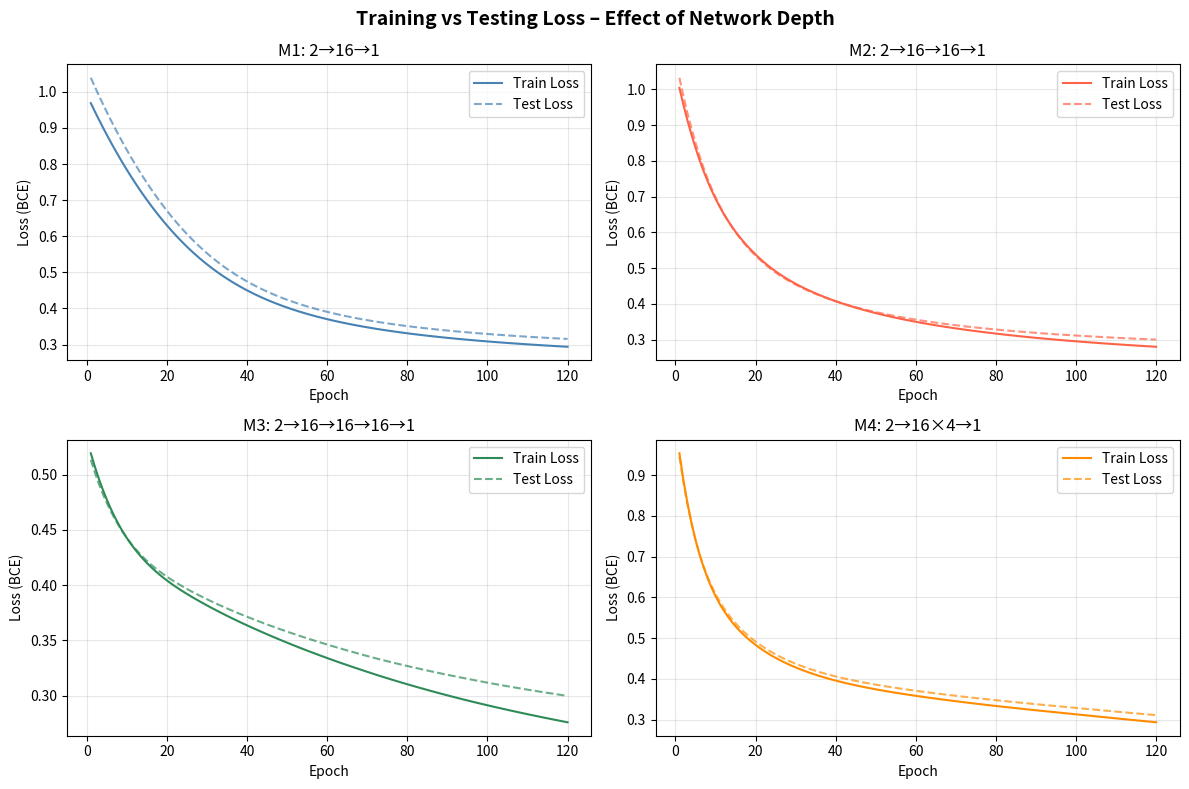

The script that saved this image: (Note: this script raises an exception after producing the figure.)
import numpy as np
import matplotlib.pyplot as plt

# ── Reproducibility ────────────────────────────────────────────────────────────
np.random.seed(42)

# ── Dataset (same as Q1) ───────────────────────────────────────────────────────
N = 800
x1 = np.random.uniform(-2, 2, N)
x2 = np.random.uniform(-2, 2, N)
eps = np.random.normal(0, 0.2, N)
z = np.sin(1.5 * x1) + x2**2 - 0.5 * x1 * x2 + eps
y = (z > 0).astype(float).reshape(-1, 1)
X = np.column_stack([x1, x2])

split = int(0.7 * N)
idx = np.random.permutation(N)
X_train, y_train = X[idx[:split]], y[idx[:split]]
X_test,  y_test  = X[idx[split:]], y[idx[split:]]

# ── Activation functions ───────────────────────────────────────────────────────
def relu(z):      return np.maximum(0, z)
def relu_d(z):    return (z > 0).astype(float)
def sigmoid(z):   return 1 / (1 + np.exp(-z))

# ── Generic multi-layer MLP ────────────────────────────────────────────────────
def init_weights(layer_sizes):
    params = []
    for i in range(len(layer_sizes) - 1):
        n_in, n_out = layer_sizes[i], layer_sizes[i + 1]
        W = np.random.randn(n_in, n_out) * np.sqrt(2.0 / n_in)
        b = np.zeros((1, n_out))
        params.append((W, b))
    return params

def forward(X, params):
    cache = [X]
    A = X
    for i, (W, b) in enumerate(params):
        Z = A @ W + b
        if i < len(params) - 1:   # hidden layers → ReLU
            A = relu(Z)
        else:                       # output layer → Sigmoid
            A = sigmoid(Z)
        cache.append((Z, A))
    return cache

def bce_loss(y_true, y_pred):
    clip = 1e-8
    return -np.mean(y_true * np.log(y_pred + clip) +
                    (1 - y_true) * np.log(1 - y_pred + clip))

def accuracy(y_true, y_pred):
    return np.mean((y_pred >= 0.5) == y_true)

def backward_and_update(cache, params, y_true, lr):
    m = y_true.shape[0]
    L = len(params)

    # output layer gradient (BCE + sigmoid combined)
    _, A_out = cache[-1]
    dA = (A_out - y_true) / m

    for i in reversed(range(L)):
        Z_i, A_i = cache[i + 1]
        A_prev = cache[i] if i == 0 else cache[i][1]

        dW = A_prev.T @ dA
        db = np.sum(dA, axis=0, keepdims=True)
        params[i][0][:] -= lr * dW
        params[i][1][:] -= lr * db

        if i > 0:  # propagate through ReLU of previous layer
            dA = dA @ params[i][0].T * relu_d(cache[i][0])

    return params

def train(X_tr, y_tr, X_te, y_te, layer_sizes, lr=0.01, epochs=120):
    params = init_weights(layer_sizes)
    # make params mutable lists of lists for in-place update
    params = [[W.copy(), b.copy()] for W, b in params]
    hist = {"train_loss": [], "test_loss": [], "train_acc": [], "test_acc": []}

    for _ in range(epochs):
        cache = forward(X_tr, params)
        params = backward_and_update(cache, params, y_tr, lr)

        pred_tr = forward(X_tr, params)[-1][1]
        pred_te = forward(X_te, params)[-1][1]
        hist["train_loss"].append(bce_loss(y_tr, pred_tr))
        hist["test_loss"].append(bce_loss(y_te, pred_te))
        hist["train_acc"].append(accuracy(y_tr, pred_tr))
        hist["test_acc"].append(accuracy(y_te, pred_te))

    return hist

# ── Models ─────────────────────────────────────────────────────────────────────
models = {
    "M1: 2→16→1":          [2, 16, 1],
    "M2: 2→16→16→1":       [2, 16, 16, 1],
    "M3: 2→16→16→16→1":    [2, 16, 16, 16, 1],
    "M4: 2→16×4→1":        [2, 16, 16, 16, 16, 1],
}

results = {}
for name, arch in models.items():
    print(f"Training {name} ...", end=" ", flush=True)
    results[name] = train(X_train, y_train, X_test, y_test, arch)
    print(f"done  |  test acc = {results[name]['test_acc'][-1]:.4f}")

epochs_range = np.arange(1, 121)
colors = ["steelblue", "tomato", "seagreen", "darkorange"]

# ── Plot: Loss curves ──────────────────────────────────────────────────────────
fig, axes = plt.subplots(2, 2, figsize=(12, 8))
for ax, (name, hist), c in zip(axes.flatten(), results.items(), colors):
    ax.plot(epochs_range, hist["train_loss"], label="Train Loss", color=c)
    ax.plot(epochs_range, hist["test_loss"],  label="Test Loss",  color=c, linestyle="--", alpha=0.7)
    ax.set_title(name)
    ax.set_xlabel("Epoch")
    ax.set_ylabel("Loss (BCE)")
    ax.legend()
    ax.grid(True, alpha=0.3)

plt.suptitle("Training vs Testing Loss – Effect of Network Depth", fontsize=14, fontweight="bold")
plt.tight_layout()
plt.savefig("plots/q2_loss_curves.png", dpi=150)
print("Saved: plots/q2_loss_curves.png")

# ── Plot: Accuracy curves ──────────────────────────────────────────────────────
fig, axes = plt.subplots(2, 2, figsize=(12, 8))
for ax, (name, hist), c in zip(axes.flatten(), results.items(), colors):
    ax.plot(epochs_range, hist["train_acc"], label="Train Acc", color=c)
    ax.plot(epochs_range, hist["test_acc"],  label="Test Acc",  color=c, linestyle="--", alpha=0.7)
    ax.set_title(name)
    ax.set_xlabel("Epoch")
    ax.set_ylabel("Accuracy")
    ax.legend()
    ax.grid(True, alpha=0.3)

plt.suptitle("Training vs Testing Accuracy – Effect of Network Depth", fontsize=14, fontweight="bold")
plt.tight_layout()
plt.savefig("plots/q2_accuracy_curves.png", dpi=150)
print("Saved: plots/q2_accuracy_curves.png")
